Run: headless pygame with SDL's dummy video driver; simulated clock (each Clock.tick advances the game by its frame time, no real sleeping); random seed 0; keys injected as events and as key.get_pressed() state; no mouse input.
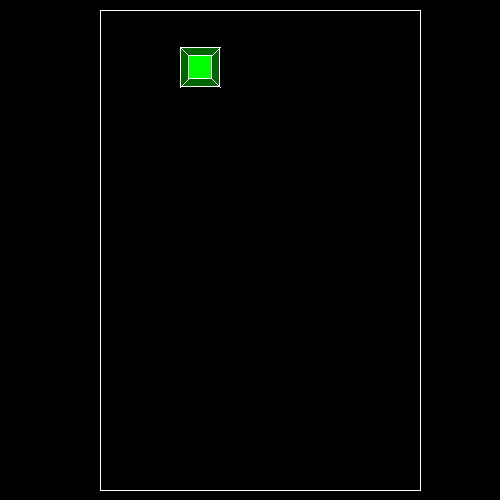
Frame 1 of 4 · flips 1–60 · no input
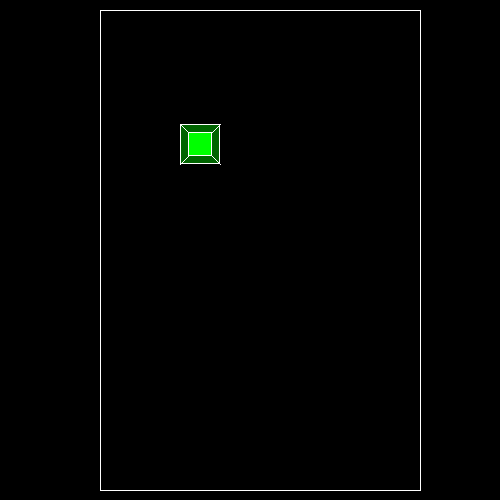
Frame 2 of 4 · flips 61–180 · tapped SPACE, RETURN · held RIGHT (→), D
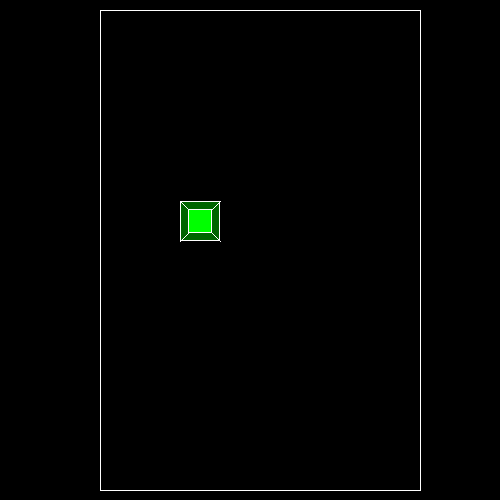
Frame 3 of 4 · flips 181–300 · held DOWN (↓), S
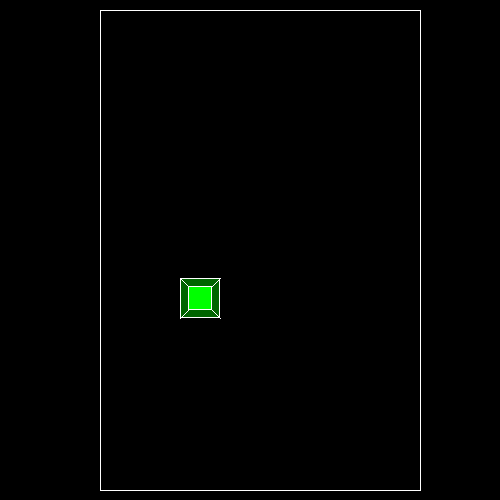
Frame 4 of 4 · flips 301–420 · held LEFT (←), A, UP (↑), W

The pygame program that drew these frames:

import pygame
import random


class blocks:

    def __init__(self, x):

        self.clock = pygame.time.Clock()
        self.color = colors[random.choice(['blue', 'green', 'red'])]
        self.block_coords = self.width, self.height = 40, 40

        self.x = 100 + x * self.width
        self.y = 10
        self.speed = self.height

    def update(self):
        if self.y + self.height < 10 + board.height * board.cell_size:
            self.y += self.speed * self.clock.tick() / 1000


class Board:

    def __init__(self, width, height):
        self.width = width
        self.height = height
        self.board = [[0] * width for _ in range(height)]
        self.left = 100
        self.top = 10
        self.cell_size = 40

    def render(self, scr):
        pygame.draw.line(scr, 'white', (self.left, self.top),
                                       (self.left, self.top + self.cell_size * self.height))
        pygame.draw.line(scr, 'white', (self.left, self.top),
                                       (self.left + self.cell_size * self.width, self.top))

        pygame.draw.line(scr, 'white', (self.left + self.width * self.cell_size, self.top),
                                       (self.left + self.width * self.cell_size, self.top + self.cell_size * self.height))
        pygame.draw.line(scr, 'white', (self.left, self.top + self.height * self.cell_size),
                                       (self.left + self.width * self.cell_size, self.top + self.cell_size * self.height))

        for elem in all_blocks:
            pygame.draw.rect(scr, elem.color[0], ((elem.x, elem.y), (elem.width, elem.height)))
            pygame.draw.rect(scr, elem.color[1], ((elem.x + 8, elem.y + 8), (elem.width - 16, elem.height - 16)))

            pygame.draw.rect(scr, 'white', ((elem.x, elem.y), (elem.width, elem.height)), 1)
            pygame.draw.rect(scr, 'white', ((elem.x + 8, elem.y + 8), (elem.width - 16, elem.height - 16)), 1)

            pygame.draw.line(scr, 'white', (elem.x, elem.y), (elem.x + 8, elem.y + 8))
            pygame.draw.line(scr, 'white', (elem.x + 40, elem.y), (elem.x + 32, elem.y + 8))
            pygame.draw.line(scr, 'white', (elem.x, elem.y + 40), (elem.x + 8, elem.y + 32))
            pygame.draw.line(scr, 'white', (elem.x + 40, elem.y + 40), (elem.x + 32, elem.y + 32))


size = width, height = 500, 500
board_x = 8
board_y = 12
board = Board(board_x, board_y)
screen = pygame.display.set_mode(size)
colors = {'blue': ((0, 0, 100), (0, 0, 255)),
          'green': ((0, 100, 0), (0, 255, 0)),
          'red': ((100, 0, 0), (255, 0, 0))}

all_blocks = []
first_blok = blocks(2)
all_blocks.append(first_blok)

running = True
while running:
    for event in pygame.event.get():
        if event.type == pygame.QUIT:
            running = False
    screen.fill('black')
    board.render(screen)
    for elem in all_blocks:
        elem.update()
    pygame.display.flip()
